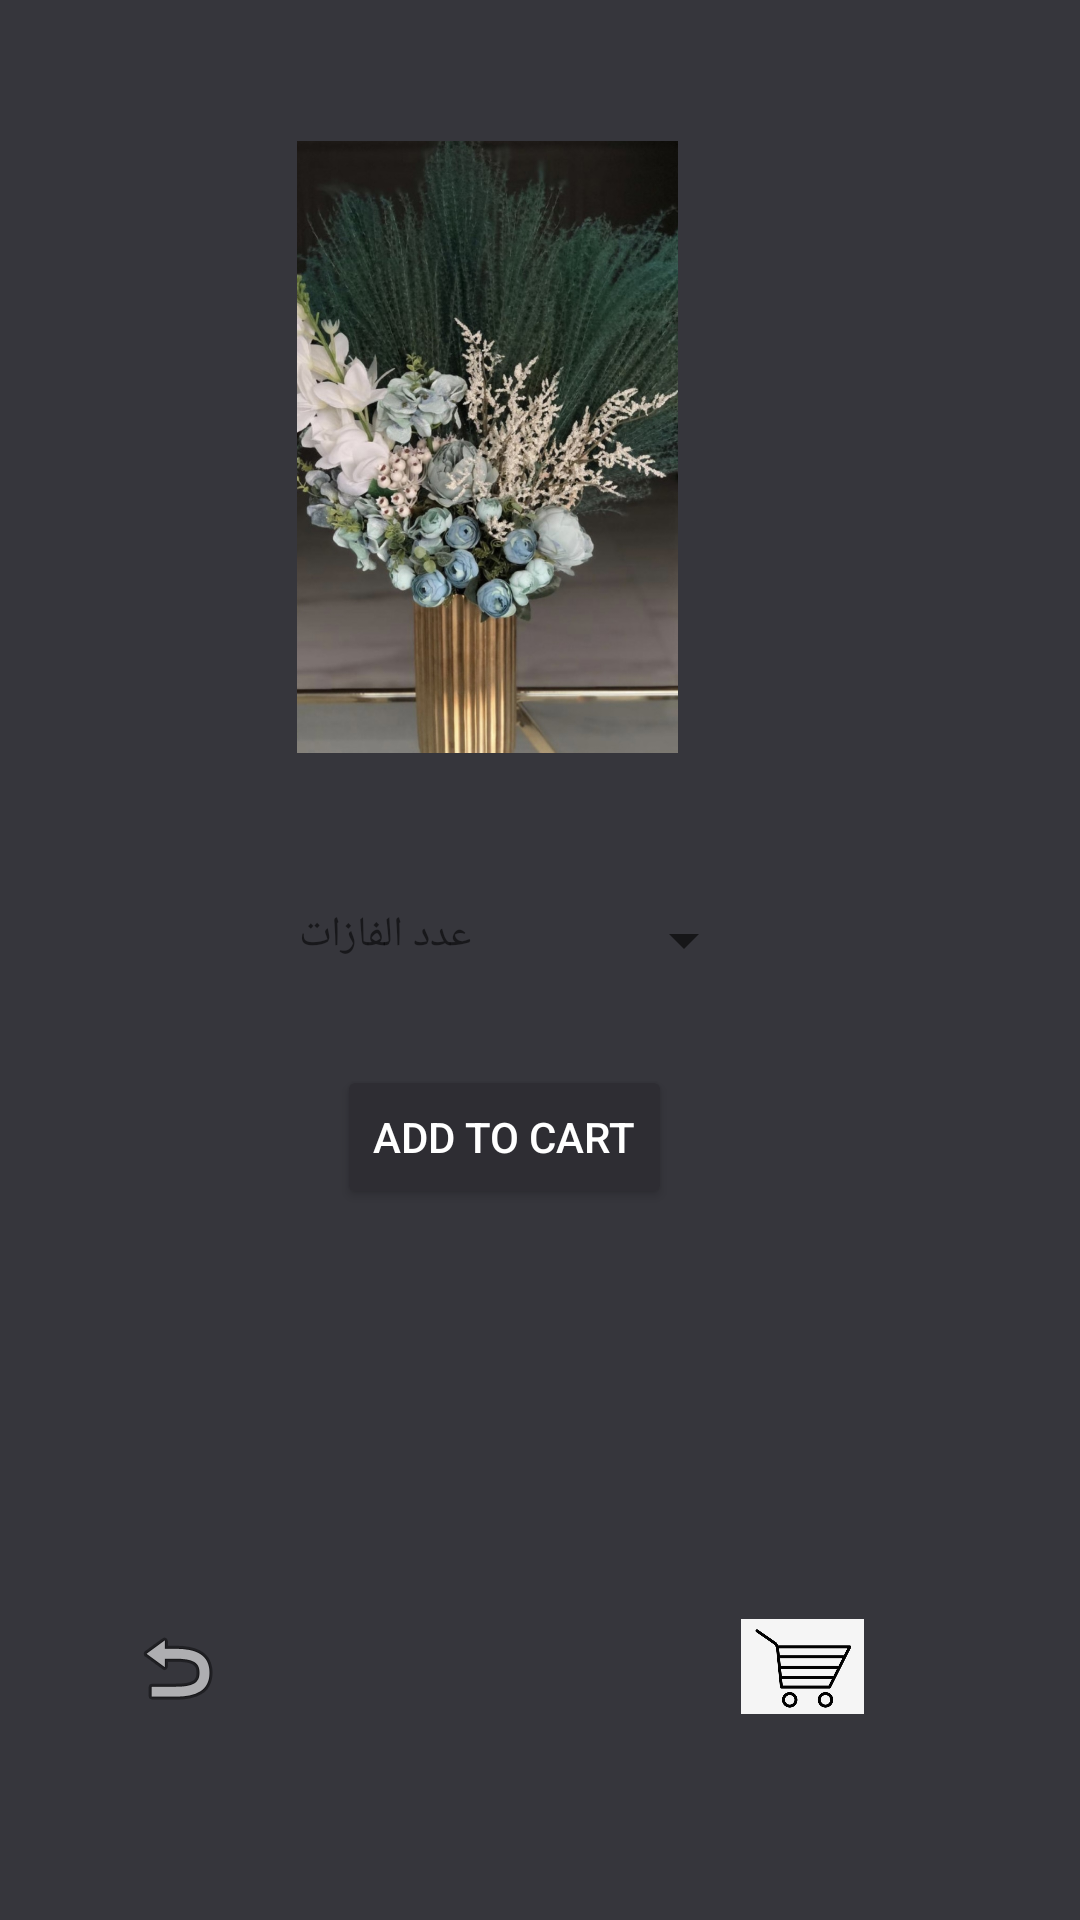

Write the Android layout XML for this screen, with the resource values it uses.
<!-- AndroidManifest.xml: application theme Theme.Flowerise -->
<!-- res/layout/activity_p7.xml -->
<?xml version="1.0" encoding="utf-8"?>
<androidx.constraintlayout.widget.ConstraintLayout xmlns:android="http://schemas.android.com/apk/res/android"
    xmlns:app="http://schemas.android.com/apk/res-auto"
    xmlns:tools="http://schemas.android.com/tools"
    android:layout_width="match_parent"
    android:layout_height="match_parent"
    android:background="#36363C"
    tools:context=".P7Activity">


    <ImageView
        android:id="@+id/frp12"
        android:layout_width="227dp"
        android:layout_height="204dp"
        android:layout_marginEnd="84dp"
        android:layout_marginBottom="40dp"
        android:contentDescription="@string/todo"
        android:src="@mipmap/p7"
        app:layout_constraintBottom_toTopOf="@+id/spinnar"
        app:layout_constraintEnd_toEndOf="parent" />

    <TextView
        android:id="@+id/textView"
        android:layout_width="114dp"
        android:layout_height="25dp"
        android:layout_marginEnd="32dp"
        android:layout_marginBottom="28dp"
        android:text="@string/c"
        app:layout_constraintBottom_toTopOf="@+id/button"
        app:layout_constraintEnd_toStartOf="@+id/spinnar"
        tools:textColor="@color/white" />

    <Button
        android:id="@+id/button"
        android:layout_width="wrap_content"
        android:layout_height="wrap_content"
        android:layout_marginEnd="136dp"
        android:layout_marginBottom="136dp"
        android:backgroundTint="#2E2D33"
        android:text="@string/add_to_cart"
        android:textColor="@color/white"
        app:layout_constraintBottom_toTopOf="@+id/imageFilterView"
        app:layout_constraintEnd_toEndOf="parent" />

    <Spinner
        android:id="@+id/spinnar"
        android:layout_width="63dp"
        android:layout_height="45dp"
        android:layout_marginEnd="108dp"
        android:layout_marginBottom="204dp"
        app:layout_constraintBottom_toTopOf="@+id/imageView6"
        app:layout_constraintEnd_toEndOf="parent"
        tools:backgroundTint="@color/white"
        tools:ignore="MissingConstraints" />


    <ImageView
        android:id="@+id/imageView6"
        android:layout_width="32dp"
        android:layout_height="32dp"
        android:layout_marginEnd="172dp"
        android:layout_marginBottom="68dp"
        android:contentDescription="@string/todo"
        android:onClick="back"
        app:layout_constraintBottom_toBottomOf="parent"
        app:layout_constraintEnd_toStartOf="@+id/imageFilterView"
        app:srcCompat="@android:drawable/ic_menu_revert"
        tools:ignore="MissingConstraints" />

    <androidx.constraintlayout.utils.widget.ImageFilterView
        android:id="@+id/imageFilterView"
        android:layout_width="41dp"
        android:layout_height="33dp"
        android:layout_marginEnd="72dp"
        android:layout_marginBottom="68dp"
        app:layout_constraintBottom_toBottomOf="parent"
        app:layout_constraintEnd_toEndOf="parent"
        app:srcCompat="@drawable/p" />

    <androidx.constraintlayout.widget.Group
        android:id="@+id/group10"
        android:layout_width="wrap_content"
        android:layout_height="wrap_content"
        app:constraint_referenced_ids="spinnar,textView,frp12,button" />

    <androidx.constraintlayout.widget.Group
        android:id="@+id/group11"
        android:layout_width="wrap_content"
        android:layout_height="wrap_content"
        app:constraint_referenced_ids="spinnar,textView,frp12,button" />


</androidx.constraintlayout.widget.ConstraintLayout>
<!-- resources referenced by this layout -->
<resources>
  <!-- drawable p: png bitmap (drawable, 76074 bytes) -->
  <!-- mipmap p7: jpg bitmap (mipmap-xxxhdpi, 267252 bytes) -->
  <string name="add_to_cart" translatable="false">add to cart</string>
  <string name="c">عدد الفازات</string>
  <string name="todo">TODO</string>
  <style name="Theme.Flowerise" parent="Theme.MaterialComponents.DayNight.DarkActionBar">
          
          <item name="colorPrimary">@color/purple_500</item>
          <item name="colorPrimaryVariant">@color/purple_700</item>
          <item name="colorOnPrimary">@color/white</item>
          
          <item name="colorSecondary">@color/teal_200</item>
          <item name="colorSecondaryVariant">@color/teal_700</item>
          <item name="colorOnSecondary">@color/black</item>
          
          <item name="android:statusBarColor" tools:targetApi="l">?attr/colorPrimaryVariant</item>
          
      </style>
  <!-- not gathered from this repository: default colours our renderer supplied (Android Studio template values) -->
  <color name="purple_500">#FF6200EE</color>
  <color name="purple_700">#FF3700B3</color>
  <color name="teal_200">#FF03DAC5</color>
  <color name="teal_700">#FF018786</color>
  <color name="black">#FF000000</color>
  <color name="white">#FFFFFFFF</color>
</resources>
